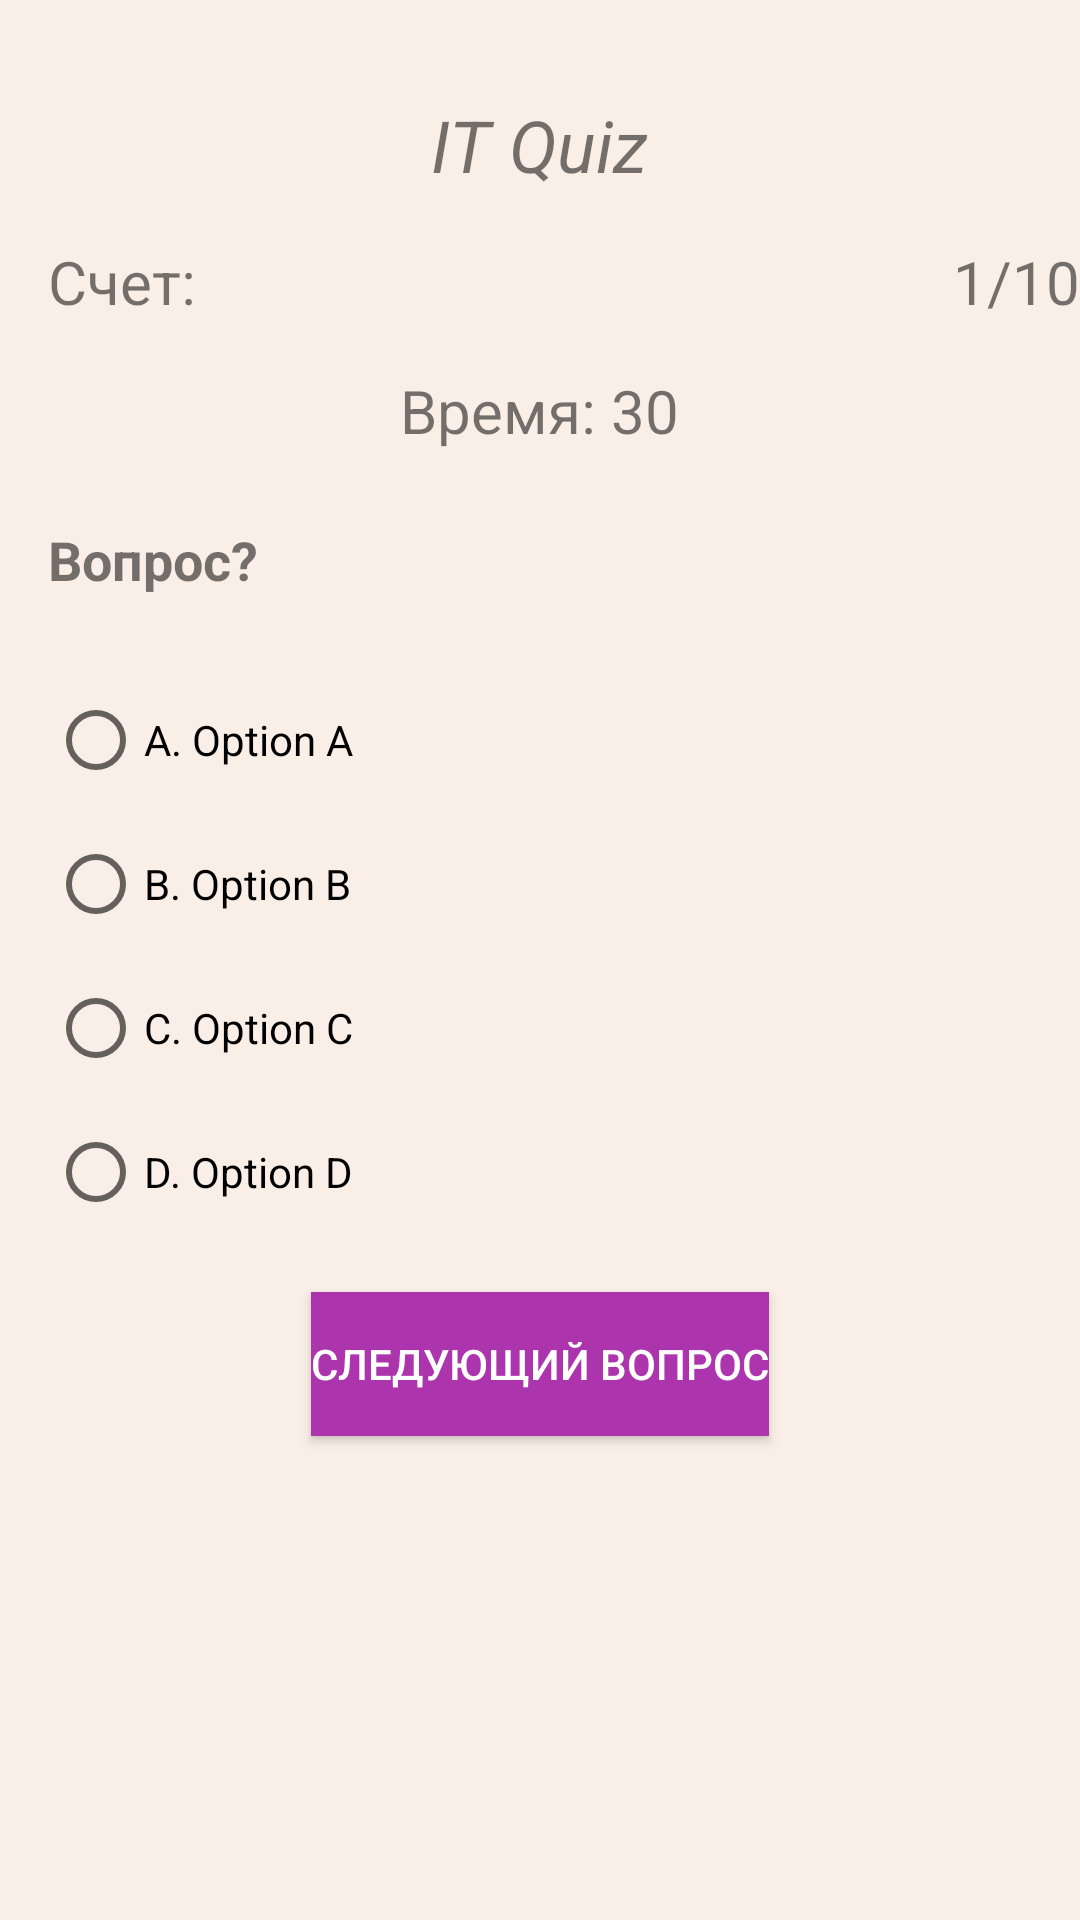

Here is an Android app screen rendered from its layout file. Give the layout XML and the strings, colors and styles it references.
<!-- AndroidManifest.xml: application theme Theme.ITQuiz -->
<!-- res/layout/activity_quiz.xml -->
<?xml version="1.0" encoding="utf-8"?>
<RelativeLayout xmlns:android="http://schemas.android.com/apk/res/android"
    xmlns:tools="http://schemas.android.com/tools"
    android:layout_width="match_parent"
    android:layout_height="match_parent"
    android:background="@color/peach"
    android:orientation="vertical"
    tools:ignore="ExtraText"
    tools:context=".QuizActivity"
    android:fitsSystemWindows="true">

    >

    <TextView
        android:id="@+id/tvAppName"
        android:layout_width="wrap_content"
        android:layout_height="wrap_content"
        android:text="IT Quiz"
        android:textSize="24sp"
        android:textStyle="italic"
        android:shadowDx="2"
        android:layout_alignParentTop="true"
        android:layout_centerHorizontal="true"
        android:layout_marginTop="32dp" />


    <TextView
        android:id="@+id/tvScore"
        android:layout_width="wrap_content"
        android:layout_height="wrap_content"
        android:text="Счет:"
        android:textSize="20sp"
        android:layout_below="@id/tvAppName"
        android:layout_alignParentStart="true"
        android:layout_marginStart="16dp"
        android:layout_marginTop="16dp"/>

    <TextView
        android:id="@+id/tvQuestionNumber"
        android:layout_width="wrap_content"
        android:layout_height="wrap_content"
        android:text="1/10"
        android:textSize="20sp"
        android:layout_below="@id/tvAppName"
        android:layout_alignParentEnd="true"
        android:layout_alignParentRight="true"
        android:layout_marginTop="16dp"/>

    <TextView
        android:id="@+id/tvTimer"
        android:layout_width="wrap_content"
        android:layout_height="wrap_content"
        android:text="Время: 30"
        android:textSize="20sp"
        android:layout_centerHorizontal="true"
        android:layout_below="@+id/tvScore"
        android:layout_marginTop="16dp"/>

    <TextView
        android:id="@+id/tvQuestion"
        android:layout_width="match_parent"
        android:layout_height="wrap_content"
        android:text="Вопрос?"
        android:textSize="18sp"
        android:layout_below="@+id/tvTimer"
        android:layout_marginTop="24dp"
        android:layout_marginStart="16dp"
        android:layout_marginEnd="16dp"
        android:textStyle="bold"/>

    <RadioGroup
        android:id="@+id/rgOptions"
        android:layout_width="match_parent"
        android:layout_height="wrap_content"
        android:layout_below="@id/tvQuestion"
        android:layout_marginTop="24dp"
        android:layout_marginStart="16dp"
        android:layout_marginEnd="16dp">

        <RadioButton
            android:id="@+id/rbOptionA"
            android:layout_width="wrap_content"
            android:layout_height="wrap_content"
            android:minHeight="48dp"
            android:text="A. Option A" />

        <RadioButton
            android:id="@+id/rbOptionB"
            android:layout_width="wrap_content"
            android:layout_height="wrap_content"
            android:minHeight="48dp"
            android:text="B. Option B" />

        <RadioButton
            android:id="@+id/rbOptionC"
            android:layout_width="wrap_content"
            android:layout_height="wrap_content"
            android:minHeight="48dp"
            android:text="C. Option C" />

        <RadioButton
            android:id="@+id/rbOptionD"
            android:layout_width="wrap_content"
            android:layout_height="wrap_content"
            android:minHeight="48dp"
            android:text="D. Option D" />
    </RadioGroup>

    <Button
        android:id="@+id/btnNextQuestion"
        android:layout_width="wrap_content"
        android:layout_height="wrap_content"
        android:layout_below="@id/rgOptions"
        android:layout_centerHorizontal="true"
        android:layout_marginTop="16dp"
        android:background="#AC34AC"
        android:text="Следующий вопрос"
        android:textColor="#FFFFFFFF" />
</RelativeLayout>
<!-- resources referenced by this layout -->
<resources>
  <color name="peach">#F0FAEFE5</color>
  <style name="Theme.ITQuiz" parent="Theme.MaterialComponents.DayNight.DarkActionBar">
          <item name="colorPrimary">@color/colorPrimary</item>
          <item name="colorPrimaryVariant">@color/colorPrimaryDark</item>
          <item name="colorOnPrimary">@color/white</item>
          <item name="colorSecondary">@color/colorAccent</item>
          <item name="colorOnSecondary">@color/black</item>
      </style>
  <color name="colorPrimary">#4CAF50</color>
  <color name="colorPrimaryDark">#388E3C</color>
  <color name="white">#FFFFFFFF</color>
  <color name="colorAccent">#FFC107</color>
  <color name="black">#FF000000</color>
</resources>
